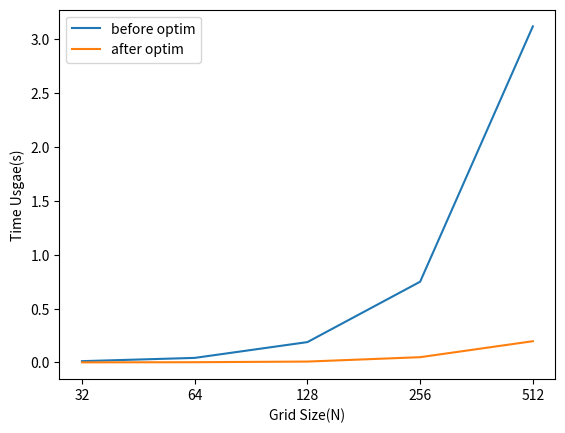

The script that saved this image:
"""
conway.py

A simple Python/matplotlib implementation of Conway's Game of Life.

Author: Mahesh Venkitachalam
Github: https://github.com/electronut/pp/blob/master/conway/conway.py
"""

import sys, argparse
from timeit import default_timer as timer
import numpy as np
import matplotlib.pyplot as plt
import matplotlib.animation as animation

ON = 255
OFF = 0
vals = [ON, OFF]


def randomGrid(N):
    """returns a grid of NxN random values"""
    return np.random.choice(vals, N * N, p=[0.2, 0.8]).reshape(N, N)


# @profile
def addGlider(i, j, grid):
    """adds a glider with top left cell at (i, j)"""
    glider = np.array([[0, 0, 255], [255, 0, 255], [0, 255, 255]])
    grid[i: i + 3, j: j + 3] = glider


# @profile
def addGosperGliderGun(i, j, grid):
    """adds a Gosper Glider Gun with top left cell at (i, j)"""
    gun = np.zeros(11 * 38).reshape(11, 38)

    gun[5][1] = gun[5][2] = 255
    gun[6][1] = gun[6][2] = 255

    gun[3][13] = gun[3][14] = 255
    gun[4][12] = gun[4][16] = 255
    gun[5][11] = gun[5][17] = 255
    gun[6][11] = gun[6][15] = gun[6][17] = gun[6][18] = 255
    gun[7][11] = gun[7][17] = 255
    gun[8][12] = gun[8][16] = 255
    gun[9][13] = gun[9][14] = 255

    gun[1][25] = 255
    gun[2][23] = gun[2][25] = 255
    gun[3][21] = gun[3][22] = 255
    gun[4][21] = gun[4][22] = 255
    gun[5][21] = gun[5][22] = 255
    gun[6][23] = gun[6][25] = 255
    gun[7][25] = 255

    gun[3][35] = gun[3][36] = 255
    gun[4][35] = gun[4][36] = 255

    grid[i: i + 11, j: j + 38] = gun


def update(frameNum, img, grid, N):
    # copy grid since we require 8 neighbors for calculation
    # and we go line by line
    newGrid = grid.copy()
    for i in range(N):
        for j in range(N):
            # compute 8-neghbor sum
            # using toroidal boundary conditions - x and y wrap around
            # so that the simulaton takes place on a toroidal surface.
            total = int(
                (
                        grid[i, (j - 1) % N]
                        + grid[i, (j + 1) % N]
                        + grid[(i - 1) % N, j]
                        + grid[(i + 1) % N, j]
                        + grid[(i - 1) % N, (j - 1) % N]
                        + grid[(i - 1) % N, (j + 1) % N]
                        + grid[(i + 1) % N, (j - 1) % N]
                        + grid[(i + 1) % N, (j + 1) % N]
                )
                / 255
            )
            # apply Conway's rules
            if grid[i, j] == ON:
                if (total < 2) or (total > 3):
                    newGrid[i, j] = OFF
            else:
                if total == 3:
                    newGrid[i, j] = ON
    # update data
    img.set_data(newGrid)
    grid[:] = newGrid[:]
    return (img,)


# @profile
def update_(grid, N):
    # copy grid since we require 8 neighbors for calculation
    # and we go line by line
    newGrid = grid.copy()
    for i in range(N):
        for j in range(N):
            # compute 8-neghbor sum
            # using toroidal boundary conditions - x and y wrap around
            # so that the simulaton takes place on a toroidal surface.
            total = int(
                (
                        grid[i, (j - 1) % N]
                        + grid[i, (j + 1) % N]
                        + grid[(i - 1) % N, j]
                        + grid[(i + 1) % N, j]
                        + grid[(i - 1) % N, (j - 1) % N]
                        + grid[(i - 1) % N, (j + 1) % N]
                        + grid[(i + 1) % N, (j - 1) % N]
                        + grid[(i + 1) % N, (j + 1) % N]
                )
                / 255
            )
            # apply Conway's rules
            if grid[i, j] == ON:
                if (total < 2) or (total > 3):
                    newGrid[i, j] = OFF
            else:
                if total == 3:
                    newGrid[i, j] = ON
    return newGrid



# @profile
def update_opt(grid, N):
    """optimized function"""
    # copy grid since we require 8 neighbors for calculation
    # and we go line by line
    newGrid = grid.copy()
    totals = np.zeros_like(grid)

    # consider first and last row/col
    for i in range(N):
        for j in range(N):
            if i in [0, N - 1] and j in [0, N - 1]:
                totals[i, j] = int((grid[i, (j - 1) % N] + grid[i, (j + 1) % N] +
                                    grid[(i - 1) % N, j] + grid[(i + 1) % N, j] +
                                    grid[(i - 1) % N, (j - 1) % N] + grid[(i - 1) % N, (j + 1) % N] +
                                    grid[(i + 1) % N, (j - 1) % N] + grid[(i + 1) % N, (j + 1) % N]) / 255)

    # compute as matrix
    totals[1:-1, 1:-1] += ((grid[:-2, :-2] + grid[:-2, 1:-1] + grid[:-2, 2:] +
                          grid[1:-1, :-2]              + grid[1:-1, 2:] +
                          grid[2:, :-2] + grid[2:, 1:-1] + grid[2:, 2:])/255).astype(np.int32)

    newGrid[np.logical_and(grid == ON, np.logical_or((totals < 2), (totals > 3)))] = OFF
    newGrid[np.logical_and(grid != ON, totals == 3)] = ON

    return newGrid


# main() function
def main():
    # Command line args are in sys.argv[1], sys.argv[2] ..
    # sys.argv[0] is the script name itself and can be ignored
    # parse arguments
    parser = argparse.ArgumentParser(
        description="Runs Conway's Game of Life simulation."
    )
    # add arguments
    parser.add_argument("--grid-size", dest="N", required=False)
    parser.add_argument("--mov-file", dest="movfile", required=False)
    parser.add_argument("--interval", dest="interval", required=False)
    parser.add_argument("--glider", action="store_true", required=False)
    parser.add_argument("--gosper", action="store_true", required=False)
    args = parser.parse_args()

    # # set grid size
    # N = 100
    for N in grid_sizes:
        print(f"N:{N}")
        if args.N and int(args.N) > 8:
            N = int(args.N)

        # check if "glider" demo flag is specified
        if args.glider:
            grid = np.zeros(N * N).reshape(N, N)
            addGlider(1, 1, grid)
        elif args.gosper:
            grid = np.zeros(N * N).reshape(N, N)
            addGosperGliderGun(10, 10, grid)
        else:
            # populate grid with random on/off - more off than on
            grid = randomGrid(N)

        t = timer()
        for i in range(10):
            grid = update_(grid, N)
        times.append(timer() - t)

        t = timer()
        for i in range(10):
            grid = update_opt(grid, N)
        times.append(timer() - t)


# call main
if __name__ == "__main__":
    grid_sizes = [32, 64, 128, 256, 512]
    times = []
    main()

    plt.plot(range(len(grid_sizes)), times[::2], label='before optim')
    plt.plot(range(len(grid_sizes)), times[1::2], label='after optim')
    plt.xticks(range(len(grid_sizes)), labels=grid_sizes)
    plt.xlabel("Grid Size(N)")
    plt.ylabel("Time Usgae(s)")
    plt.legend()
    plt.show()
